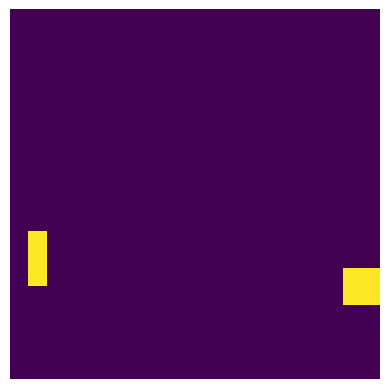

This chart was generated by the following Python code: (Note: this script raises an exception after producing the figure.)
import numpy as np

"""
TODO:

Import a board of rectangular
Export board after x iterations
Command line arguments
Window should not be opening when visual is set to false

"""


"""

GameOfLife:

init:
    board: Use a premade board of ones and zeroes. Nullifies board_size and border_size. Note: board has to a square and of type numpy array.
    board_size: The amount of tiles in the visible board.
    border_size: The amount of area outside of the visible board in all directions.

run:
    Returns a touple of the board represented as an array at the start and at endsssssss
    save_anim: Saves the animation as a HTML document with a folder of pictures corresponding to each frame of the animation
    visual: Displays an animation depicting the game of life playing out
    epochs: Amount of epochs to run the game of life program before returning

"""


class GameOfLife():

    def __init__(self, board=np.array([]), board_size=20, border_size=0):
        if board.size == 0:
            self.board_size = board_size + border_size * 2
            self.board = np.array(np.random.randint(2, size=(self.board_size, self.board_size)))
            self.border_size = border_size
        else:
            assert(board.shape[0] == board.shape[1])
            board_size = board.shape[0] + border_size * 2
            self.board = np.array([[0] * board_size for _ in range(board_size)])
            self.board_size = board_size
            start = border_size
            end = self.board_size - start
            self.board[start:end, start:end] = board.copy()
            self.border_size = border_size
        self.start = self.border_size
        self.end = self.board_size - self.start

    def __count_alive_neighbors(self, x, y):
        alive_neighbors = 0
        for i in range(-1, 2):
            for j in range(-1, 2):
                if i == j == 0:
                    continue
                neighbor_x = x + i
                neighbor_y = y + j
                if self.__is_valid_position(neighbor_x, neighbor_y):
                    alive_neighbors += self.board[neighbor_x][neighbor_y]
        return alive_neighbors

    def __is_valid_position(self, x, y):
        return 0 <= x < self.board_size and 0 <= y < self.board_size

    def get_limited_board(self):
        start = self.border_size
        end = self.board_size - start
        return self.board[start:end, start:end]

    def run(self, save_anim=False, visual=False, epochs=-1):
        starting_board = self.get_limited_board().copy()

        if visual:
            import matplotlib.pyplot as plt
            import matplotlib.animation as animation

            fig, ax = plt.subplots()
            plt.axis('off')
            self.img = ax.imshow(self.board)

            if epochs < 0:
                ani = animation.FuncAnimation(fig, self.__update, interval=10)
            else:
                ani = animation.FuncAnimation(fig, self.__update, frames=epochs, interval=10, save_count=epochs)

            if save_anim:
                ani.save('gof.html', fps=30)
            
            plt.show()
        else:
            self.img = 0
            for i in range(epochs):
                self.__update(i, display=False)
        
        end_board = self.get_limited_board().copy()

        return starting_board, end_board
        
    def __update(self, frame, display=True):
        next_board = self.board.copy()
        for i in range(self.board_size):
            for j in range(self.board_size):
                neighbors = self.__count_alive_neighbors(j, i)
                if self.board[j][i]:
                    if neighbors < 2 or neighbors > 3:
                        next_board[j][i] = 0
                else:
                    if neighbors == 3:
                        next_board[j][i] = 1
        self.board[:] = next_board[:]
        if display:
            self.img.set_data(self.get_limited_board())
            return self.img,

def main():
    board_i = np.array([
        # glider
        # [0, 1, 0, 0, 0, 0, 0, 0, 0, 0, 0, 0, 0, 0, 0, 0, 0, 0, 0, 0],
        # [0, 0, 1, 0, 0, 0, 0, 0, 0, 0, 0, 0, 0, 0, 0, 0, 0, 0, 0, 0],
        # [1, 1, 1, 0, 0, 0, 0, 0, 0, 0, 0, 0, 0, 0, 0, 0, 0, 0, 0, 0],
        # [0, 0, 0, 0, 0, 0, 0, 0, 0, 0, 0, 0, 0, 0, 0, 0, 0, 0, 0, 0],
        # [0, 0, 0, 0, 0, 0, 0, 0, 0, 0, 0, 0, 0, 0, 0, 0, 0, 0, 0, 0],
        # [0, 0, 0, 0, 0, 0, 0, 0, 0, 0, 0, 0, 0, 0, 0, 0, 0, 0, 0, 0],
        # [0, 0, 0, 0, 0, 0, 0, 0, 0, 0, 0, 0, 0, 0, 0, 0, 0, 0, 0, 0],
        # [0, 0, 0, 0, 0, 0, 0, 0, 0, 0, 0, 0, 0, 0, 0, 0, 0, 0, 0, 0],
        # [0, 0, 0, 0, 0, 0, 0, 0, 0, 0, 0, 0, 0, 0, 0, 0, 0, 0, 0, 0],
        # [0, 0, 0, 0, 0, 0, 0, 0, 0, 0, 0, 0, 0, 0, 0, 0, 0, 0, 0, 0],
        # [0, 0, 0, 0, 0, 0, 0, 0, 0, 0, 0, 0, 0, 0, 0, 0, 0, 0, 0, 0],
        # [0, 0, 0, 0, 0, 0, 0, 0, 0, 0, 0, 0, 0, 0, 0, 0, 0, 0, 0, 0],
        # [0, 0, 0, 0, 0, 0, 0, 0, 0, 0, 0, 0, 0, 0, 0, 0, 0, 0, 0, 0],
        # [0, 0, 0, 0, 0, 0, 0, 0, 0, 0, 0, 0, 0, 0, 0, 0, 0, 0, 0, 0],
        # [0, 0, 0, 0, 0, 0, 0, 0, 0, 0, 0, 0, 0, 0, 0, 0, 0, 0, 0, 0],
        # [0, 0, 0, 0, 0, 0, 0, 0, 0, 0, 0, 0, 0, 0, 0, 0, 0, 0, 0, 0],
        # [0, 0, 0, 0, 0, 0, 0, 0, 0, 0, 0, 0, 0, 0, 0, 0, 0, 0, 0, 0],
        # [0, 0, 0, 0, 0, 0, 0, 0, 0, 0, 0, 0, 0, 0, 0, 0, 0, 0, 0, 0],
        # [0, 0, 0, 0, 0, 0, 0, 0, 0, 0, 0, 0, 0, 0, 0, 0, 0, 0, 0, 0],
        # [0, 0, 0, 0, 0, 0, 0, 0, 0, 0, 0, 0, 0, 0, 0, 0, 0, 0, 0, 0]

        # acorn
        [0, 0, 0, 0, 0, 0, 0, 0, 0, 0, 0, 0, 0, 0, 0, 0, 0, 0, 0, 0],
        [0, 0, 0, 0, 0, 0, 0, 0, 0, 0, 0, 0, 0, 0, 0, 0, 0, 0, 0, 0],
        [0, 0, 0, 0, 0, 0, 0, 0, 0, 0, 0, 0, 0, 0, 0, 0, 0, 0, 0, 0],
        [0, 0, 0, 0, 0, 0, 0, 0, 0, 0, 0, 0, 0, 0, 0, 0, 0, 0, 0, 0],
        [0, 0, 0, 0, 0, 0, 0, 0, 0, 0, 0, 0, 0, 0, 0, 0, 0, 0, 0, 0],
        [0, 0, 0, 0, 0, 0, 0, 0, 0, 0, 0, 0, 0, 0, 0, 0, 0, 0, 0, 0],
        [0, 0, 0, 0, 0, 0, 0, 0, 0, 0, 0, 0, 0, 0, 0, 0, 0, 0, 0, 0],
        [0, 0, 0, 0, 0, 0, 0, 0, 0, 0, 0, 0, 0, 0, 0, 0, 0, 0, 0, 0],
        [0, 0, 0, 0, 0, 0, 1, 0, 0, 0, 0, 0, 0, 0, 0, 0, 0, 0, 0, 0],
        [0, 0, 0, 0, 0, 0, 0, 0, 1, 0, 0, 0, 0, 0, 0, 0, 0, 0, 0, 0],
        [0, 0, 0, 0, 0, 1, 1, 0, 0, 1, 1, 1, 0, 0, 0, 0, 0, 0, 0, 0],
        [0, 0, 0, 0, 0, 0, 0, 0, 0, 0, 0, 0, 0, 0, 0, 0, 0, 0, 0, 0],
        [0, 0, 0, 0, 0, 0, 0, 0, 0, 0, 0, 0, 0, 0, 0, 0, 0, 0, 0, 0],
        [0, 0, 0, 0, 0, 0, 0, 0, 0, 0, 0, 0, 0, 0, 0, 0, 0, 0, 0, 0],
        [0, 0, 0, 0, 0, 0, 0, 0, 0, 0, 0, 0, 0, 0, 0, 0, 0, 0, 0, 0],
        [0, 0, 0, 0, 0, 0, 0, 0, 0, 0, 0, 0, 0, 0, 0, 0, 0, 0, 0, 0],
        [0, 0, 0, 0, 0, 0, 0, 0, 0, 0, 0, 0, 0, 0, 0, 0, 0, 0, 0, 0],
        [0, 0, 0, 0, 0, 0, 0, 0, 0, 0, 0, 0, 0, 0, 0, 0, 0, 0, 0, 0],
        [0, 0, 0, 0, 0, 0, 0, 0, 0, 0, 0, 0, 0, 0, 0, 0, 0, 0, 0, 0],
        [0, 0, 0, 0, 0, 0, 0, 0, 0, 0, 0, 0, 0, 0, 0, 0, 0, 0, 0, 0]

    ])
    gof = GameOfLife(board=board_i, border_size=20)
    # gof = GameOfLife()

    # gof.run(visual=True)
    gof.run(visual=True, save_anim=True)

if __name__ == '__main__':
    main()
                
